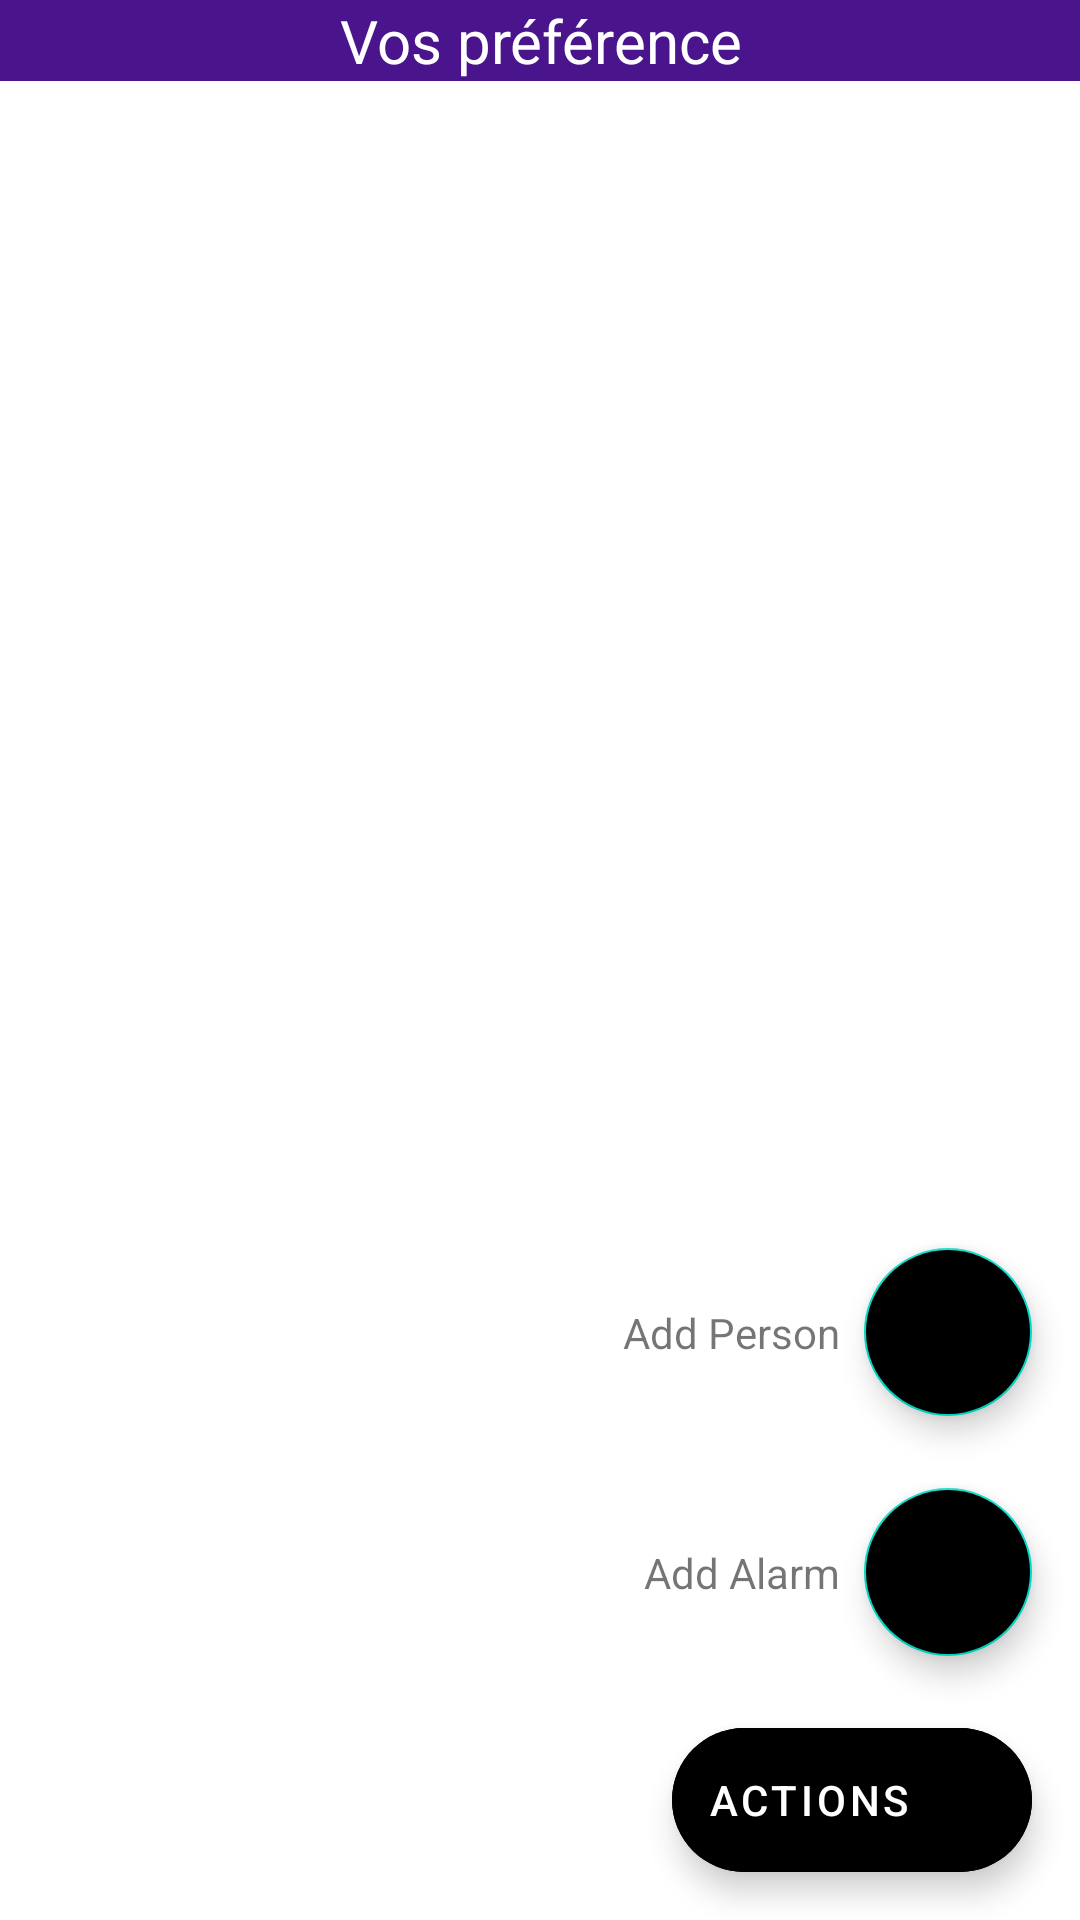

Write the Android layout XML for this screen, with the resource values it uses.
<!-- AndroidManifest.xml: application theme Theme.ProjetGroceryTest -->
<!-- res/layout/activity_main2.xml -->
<?xml version="1.0" encoding="utf-8"?>
<androidx.constraintlayout.widget.ConstraintLayout xmlns:android="http://schemas.android.com/apk/res/android"
    xmlns:app="http://schemas.android.com/apk/res-auto"
    xmlns:tools="http://schemas.android.com/tools"
    android:layout_width="match_parent"
    android:layout_height="match_parent"
    tools:context=".MainActivity2"
    android:background="@color/white"
    tools:ignore="HardcodedText">
    
    <com.google.android.material.floatingactionbutton.ExtendedFloatingActionButton
        android:id="@+id/add_fab"
        android:layout_width="wrap_content"
        android:layout_height="wrap_content"
        android:layout_gravity="end"
        android:layout_marginEnd="16dp"
        android:layout_marginBottom="16dp"
        android:backgroundTint="@color/black"
        android:text="Actions"
        android:textColor="@color/white"
        app:icon="@drawable/ic_action_add2"
        app:iconTint="@color/white"
        app:layout_constraintBottom_toBottomOf="parent"
        app:layout_constraintEnd_toEndOf="parent" />
    
    <com.google.android.material.floatingactionbutton.FloatingActionButton
        android:id="@+id/add_alarm_fab"
        android:layout_width="wrap_content"
        android:layout_height="wrap_content"
        android:layout_marginBottom="24dp"
        android:backgroundTint="@color/black"
        app:fabSize="normal"
        app:tint="@color/white"
        app:layout_constraintBottom_toTopOf="@+id/add_fab"
        app:layout_constraintEnd_toEndOf="@+id/add_fab"
        app:srcCompat="@drawable/ic_action_add2"
        android:contentDescription="@string/app_name" />
    
    <TextView
        android:id="@+id/add_alarm_action_text"
        android:layout_width="wrap_content"
        android:layout_height="wrap_content"
        android:layout_marginEnd="8dp"
        android:text="Add Alarm"
        app:layout_constraintBottom_toBottomOf="@+id/add_alarm_fab"
        app:layout_constraintEnd_toStartOf="@+id/add_alarm_fab"
        app:layout_constraintTop_toTopOf="@+id/add_alarm_fab" />
    
    <com.google.android.material.floatingactionbutton.FloatingActionButton
        android:id="@+id/add_person_fab"
        android:layout_width="wrap_content"
        android:layout_height="wrap_content"
        android:layout_marginBottom="24dp"
        android:backgroundTint="@color/black"
        app:fabSize="normal"
        app:tint="@color/white"
        app:layout_constraintBottom_toTopOf="@+id/add_alarm_fab"
        app:layout_constraintEnd_toEndOf="@+id/add_alarm_fab"
        app:layout_constraintStart_toStartOf="@+id/add_alarm_fab"
        app:srcCompat="@drawable/ic_action_add2"
        android:contentDescription="@string/app_name" />
    
    <TextView
        android:id="@+id/add_person_action_text"
        android:layout_width="wrap_content"
        android:layout_height="wrap_content"
        android:layout_marginEnd="8dp"
        android:text="Add Person"
        app:layout_constraintBottom_toBottomOf="@+id/add_person_fab"
        app:layout_constraintEnd_toStartOf="@+id/add_person_fab"
        app:layout_constraintTop_toTopOf="@+id/add_person_fab" />

    <ImageView
        android:id="@+id/imageView"
        android:layout_width="match_parent"
        android:layout_height="278dp"
        android:layout_marginStart="8dp"
        android:layout_marginTop="8dp"
        android:layout_marginEnd="8dp"
        app:layout_constraintBottom_toBottomOf="parent"
        app:layout_constraintEnd_toEndOf="parent"
        app:layout_constraintHorizontal_bias="1.0"
        app:layout_constraintStart_toStartOf="parent"
        app:layout_constraintTop_toBottomOf="@+id/lblTitle"
        app:layout_constraintVertical_bias="0.002"
        app:srcCompat="@drawable/supermarket" />

    <TextView
        android:id="@+id/lblTitle"
        android:layout_width="match_parent"
        android:layout_height="wrap_content"
        android:background="#4A148C"
        android:gravity="center_horizontal"
        android:text="Vos préférence"
        android:textColor="@android:color/white"
        android:textSize="20sp"
        app:layout_constraintEnd_toEndOf="parent"
        app:layout_constraintStart_toStartOf="parent"
        app:layout_constraintTop_toTopOf="parent" />
</androidx.constraintlayout.widget.ConstraintLayout>
<!-- resources referenced by this layout -->
<resources>
  <string name="app_name">projetGroceryTest</string>
  <style name="Theme.ProjetGroceryTest" parent="Theme.MaterialComponents.DayNight.DarkActionBar">
          
          <item name="colorPrimary">@color/purple_500</item>
          <item name="colorPrimaryVariant">@color/purple_700</item>
          <item name="colorOnPrimary">@color/white</item>
          
          <item name="colorSecondary">@color/teal_200</item>
          <item name="colorSecondaryVariant">@color/teal_700</item>
          <item name="colorOnSecondary">@color/black</item>
          
          <item name="android:statusBarColor">?attr/colorPrimaryVariant</item>
          
      </style>
  <!-- not gathered from this repository: default colours our renderer supplied (Android Studio template values) -->
  <color name="purple_500">#FF6200EE</color>
  <color name="purple_700">#FF3700B3</color>
  <color name="teal_200">#FF03DAC5</color>
  <color name="teal_700">#FF018786</color>
  <color name="black">#FF000000</color>
  <color name="white">#FFFFFFFF</color>
</resources>
